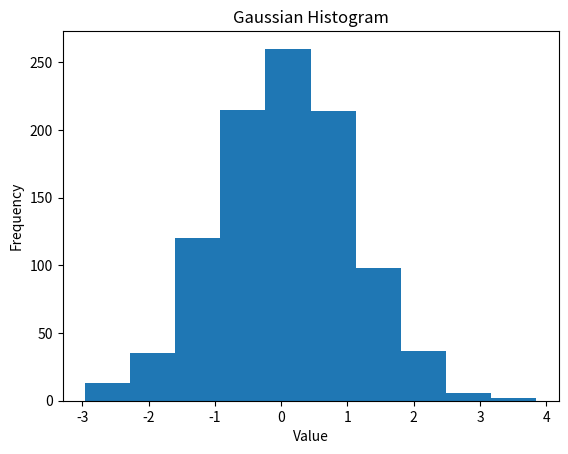

The matplotlib source for this figure:
import matplotlib.pyplot as plt
import numpy as np

##Line Plot
#plt.plot([1, 2, 3, 4])
#plt.ylabel('Some Numbers')
#plt.show()

##March Temperature
#march2017 = np.array([37.7, 29.9, 35.2,
                      #36.1, 36.2, 34.7, 33.8, 34.5, 31.9, 29.9,
                      #30.9, 24.8, 24.2, 24.1, 24.0])
#dates = range(1, len(march2017) + 1)
#plt.plot(dates, march2017)
#plt.title('March Temperatures')
#plt.ylabel('Temperature')
#plt.xlabel('Date')
#plt.show()

##March Temperatures – red dots
#march2017 = np.array([37.7, 29.9, 35.2,
                      #36.1, 36.2, 34.7, 33.8, 34.5, 31.9, 29.9,
                      #30.9, 24.8, 24.2, 24.1, 24.0])
#dates = range(1, len(march2017) + 1)
#plt.plot(dates, march2017, "ro") #r-red o-dot
#plt.title('March Temperatures')
#plt.ylabel('Temperature')
#plt.xlabel('Date')
#plt.show()

##Multiple plots on an axis
##evenly sampled time at 200ms intervals
#t = np.arange(0., 5., 0.2)
#t2 = t**2
#t3 = t**3
## red dashes, blue squares and green triangles
#plt.title('Multiline')
#plt.plot(t, t, 'r--', t, t2, 'bs', t, t3, 'g^')
## "r--" => red dashes
## "bs" => blue squares
## "g^" => green triangles
#plt.show()

#Subplots 2 by 1
#march2017 = np.array([37.7, 29.9, 35.2, 36.1, 36.2, 34.7, 33.8, 34.5, 31.9, 29.9, 30.9, 24.8, 24.2, 24.1, 24.0])
#dates = range(1, len(march2017) + 1)
#plt.figure(1)
#plt.subplot(211) #2 rows, 1 col, subplot 1
#plt.plot(dates, march2017, '--')
#plt.title('March Temperatures')
#plt.ylabel('Temperature')

#plt.subplot(212) #2 row, 1 col, subplot 2
#plt.plot(dates, march20s17, 'ro')
#plt.ylabel('Temperature')
#plt.xlabel('Date')
#plt.show()

##Subplots 2 by 2
#march2017 = np.array([37.7, 29.9, 35.2, 36.1, 36.2, 34.7, 33.8, 34.5, 31.9, 29.9, 30.9, 24.8, 24.2, 24.1, 24.0])
#dates = range(1, len(march2017) + 1)

#plt.figure(1)
#plt.subplot(221)
#plt.plot(dates, march2017, '--')
#plt.title('March Temperatures')
#plt.ylabel('Temperature')
#plt.subplot(222)
#plt.plot(dates, march2017, 'ro')
#plt.ylabel('Temperature')
#plt.xlabel('Date')
#plt.subplot(223)
#plt.plot(dates, march2017, 'g^')
#plt.ylabel('Temperature')
#plt.xlabel('Date')
#plt.subplot(224)
#plt.plot(dates, march2017, 'bs')
#plt.ylabel('Temperature')
#plt.xlabel('Date')

#plt.show()


##bar chart example
#x_values = [1, 2, 3, 4, 5, 6]
#y_values = [4, 7, 5, 3, 2, 1]
#width = 0.9
#plt.bar(x_values, y_values, width, color='purple')
#plt.show()

##Roll the Dice example using bar chart
##we trhow the dice for trials number of times
##record down how many 1,2,3,4,5,6, then plot the bar chart
#import random
#dice = ['one', 'two', 'three', 'four', 'five', 'six']
#one, two, three, four, five, six = 0, 0, 0, 0, 0, 0
#trials = 1000
#print('\nDICE TOSS\n')
#for index in range(trials):
   #choice = random.choice(dice)
   #if choice == 'one':
      #one += 1
   #elif choice == 'two':
      #two += 1
   #elif choice == 'three':
      #three += 1
   #elif choice == 'four':
      #four += 1
   #elif choice == 'five':
      #five += 1
   #else:
      #six += 1

#print('\nRESULTS\n')
#print('1: ', one)
#print('2: ', two)
#print('3: ', three)
#print('4: ', four)
#print('5: ', five)
#print('6: ', six)

#plt.title('Roll the Dice')
#plt.xlabel('Number')
#plt.ylabel('Count')
#plt.bar([1, 2, 3, 4, 5, 6], [one, two, three, four,
        #five, six], 0.9, color='purple')
#plt.show()

#histograms
#https://www.mathsisfun.com/data/histograms.html
#to genrate a histograms, we need a large amount of data

#generate random 1000 data from normal distribition
#https://www.mathsisfun.com/data/standard-normal-distribution.html
from numpy.random import normal
gaussian_numbers = normal(size=1000)
plt.hist(gaussian_numbers)
#comment and uncomment the following plt.hist() to test out

#note normed is deprecate, use density
#plt.hist(gaussian_numbers, bins=20, density=True) # note the range of the y axis

#plt.hist(gaussian_numbers, bins=20, cumulative=True)

#plt.hist(gaussian_numbers, histtype='step', alpha=0.5)

#plt.hist(gaussian_numbers, bins=20, density=True, cumulative=True, color=['purple'])

plt.title("Gaussian Histogram")
plt.xlabel("Value")
plt.ylabel("Frequency")
plt.show()

